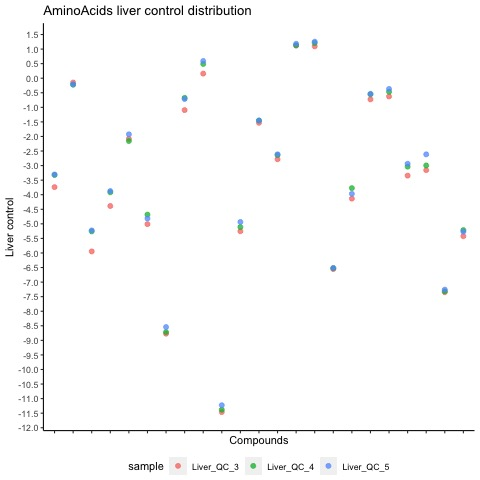

The data file committed next to this chart (first rows):
feature, sample, value
Alanine, Liver_QC_3, -3.739
Alanine, Liver_QC_4, -3.322
Alanine, Liver_QC_5, -3.305
Arginine, Liver_QC_3, -0.1474
Arginine, Liver_QC_4, -0.2233
Arginine, Liver_QC_5, -0.211
Asparagine, Liver_QC_3, -5.946
Asparagine, Liver_QC_4, -5.258
Asparagine, Liver_QC_5, -5.226
Aspartic acid, Liver_QC_3, -4.388
Aspartic acid, Liver_QC_4, -3.917
Aspartic acid, Liver_QC_5, -3.874
Betaine, Liver_QC_3, -2.082
Betaine, Liver_QC_4, -2.156
Betaine, Liver_QC_5, -1.926
Citrulline, Liver_QC_3, -5.011
Citrulline, Liver_QC_4, -4.683
Citrulline, Liver_QC_5, -4.817
Cystine, Liver_QC_3, -8.772
Cystine, Liver_QC_4, -8.715
Cystine, Liver_QC_5, -8.542
Glutamic acid, Liver_QC_3, -1.095
Glutamic acid, Liver_QC_4, -0.6736
Glutamic acid, Liver_QC_5, -0.7132
Glutamine, Liver_QC_3, 0.1578
Glutamine, Liver_QC_4, 0.4889
Glutamine, Liver_QC_5, 0.5909
Glutaric acid, Liver_QC_3, -11.46
Glutaric acid, Liver_QC_4, -11.38
Glutaric acid, Liver_QC_5, -11.23
Glycine, Liver_QC_3, -5.254
Glycine, Liver_QC_4, -5.109
Glycine, Liver_QC_5, -4.935
Histidine, Liver_QC_3, -1.532
Histidine, Liver_QC_4, -1.451
Histidine, Liver_QC_5, -1.455
Homoserine/Threonine, Liver_QC_3, -2.782
Homoserine/Threonine, Liver_QC_4, -2.639
Homoserine/Threonine, Liver_QC_5, -2.613
Isoleucine/Leucine, Liver_QC_3, 1.121
Isoleucine/Leucine, Liver_QC_4, 1.129
Isoleucine/Leucine, Liver_QC_5, 1.181
Lysine, Liver_QC_3, 1.094
Lysine, Liver_QC_4, 1.208
Lysine, Liver_QC_5, 1.253
Methionine, Liver_QC_3, -6.552
Methionine, Liver_QC_4, -6.523
Methionine, Liver_QC_5, -6.513
Ornithine, Liver_QC_3, -4.135
Ornithine, Liver_QC_4, -3.774
Ornithine, Liver_QC_5, -3.97
Phenyl alanine, Liver_QC_3, -0.7272
Phenyl alanine, Liver_QC_4, -0.5537
Phenyl alanine, Liver_QC_5, -0.5359
Proline, Liver_QC_3, -0.6259
Proline, Liver_QC_4, -0.4659
Proline, Liver_QC_5, -0.3682
Serine, Liver_QC_3, -3.344
Serine, Liver_QC_4, -3.036
Serine, Liver_QC_5, -2.938
... 9 more rows
